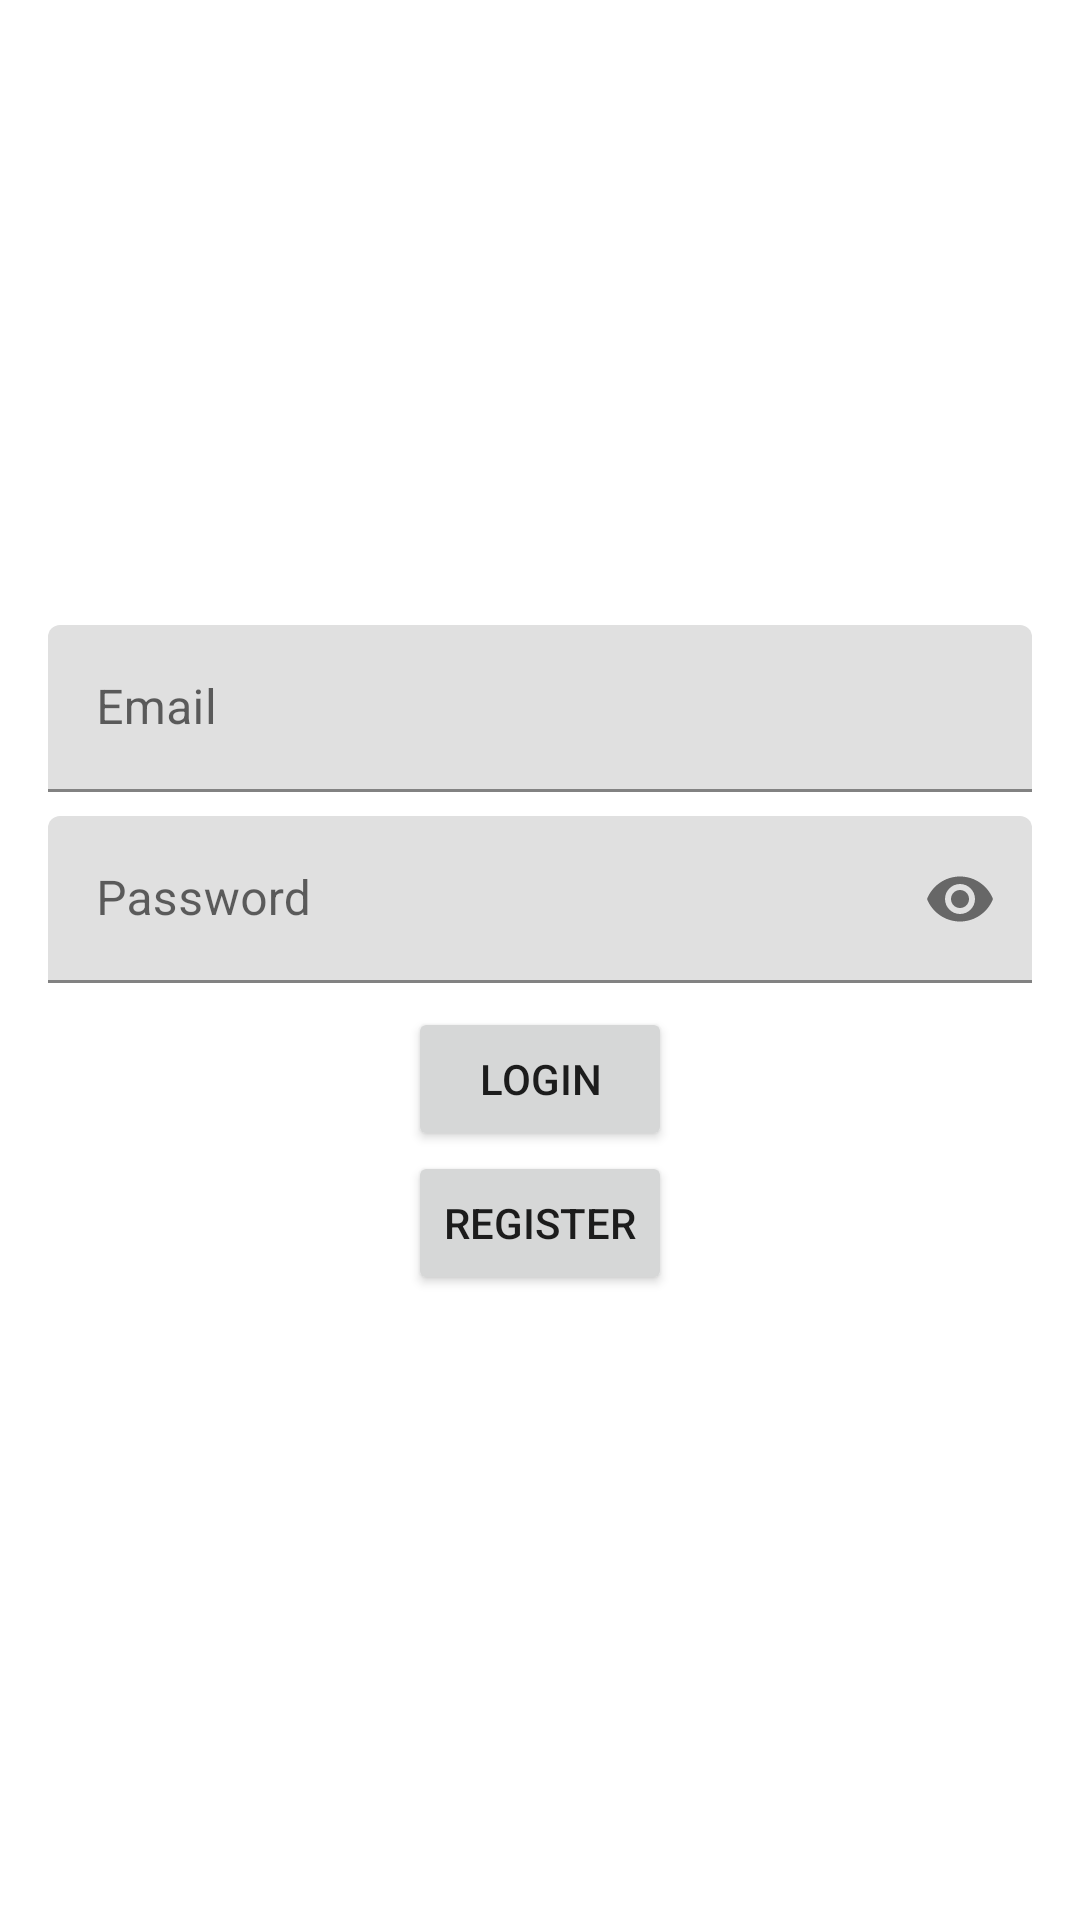

Layout XML and referenced resources for this Android screen:
<!-- AndroidManifest.xml: application theme Theme.AndroidMockUserAPI -->
<!-- res/layout/fragment_login.xml -->
<?xml version="1.0" encoding="utf-8"?>
<LinearLayout xmlns:android="http://schemas.android.com/apk/res/android"
    xmlns:tools="http://schemas.android.com/tools"
    android:layout_width="match_parent"
    android:layout_height="match_parent"
    xmlns:app="http://schemas.android.com/apk/res-auto"
    android:gravity="center"
    android:orientation="vertical"
    android:padding="16dp"
    tools:context=".fragment.LoginFragment">


    <com.google.android.material.textfield.TextInputLayout
        android:id="@+id/til2"
        android:layout_width="match_parent"
        android:layout_height="wrap_content"
        android:layout_marginBottom="8dp"
        android:hint="Email">

        <com.google.android.material.textfield.TextInputEditText
            android:id="@+id/tieEmail"
            android:layout_width="match_parent"
            android:inputType="textEmailAddress"
            android:layout_height="wrap_content" />
    </com.google.android.material.textfield.TextInputLayout>

    <com.google.android.material.textfield.TextInputLayout
        android:id="@+id/til3"
        android:layout_width="match_parent"
        android:layout_height="wrap_content"
        android:layout_marginBottom="8dp"
        app:endIconMode="password_toggle"
        android:hint="Password">

        <com.google.android.material.textfield.TextInputEditText
            android:id="@+id/tiePassword"
            android:layout_width="match_parent"
            android:inputType="textPassword"
            android:layout_height="wrap_content" />
    </com.google.android.material.textfield.TextInputLayout>

    <Button
        android:id="@+id/btLogin"
        android:layout_width="wrap_content"
        android:layout_height="wrap_content"
        android:layout_gravity="center"
        android:text="Login" />

    <Button
        android:id="@+id/btRegister"
        android:layout_width="wrap_content"
        android:layout_height="wrap_content"
        android:layout_gravity="center"
        android:text="Register" />

</LinearLayout>
<!-- resources referenced by this layout -->
<resources>
  <style name="Theme.AndroidMockUserAPI" parent="Theme.MaterialComponents.DayNight.DarkActionBar">
          
          <item name="colorPrimary">@color/purple_500</item>
          <item name="colorPrimaryVariant">@color/purple_700</item>
          <item name="colorOnPrimary">@color/white</item>
          
          <item name="colorSecondary">@color/teal_200</item>
          <item name="colorSecondaryVariant">@color/teal_700</item>
          <item name="colorOnSecondary">@color/black</item>
          
          <item name="android:statusBarColor" tools:targetApi="l">?attr/colorPrimaryVariant</item>
          
      </style>
  <!-- not gathered from this repository: default colours our renderer supplied (Android Studio template values) -->
  <color name="purple_500">#FF6200EE</color>
  <color name="purple_700">#FF3700B3</color>
  <color name="teal_200">#FF03DAC5</color>
  <color name="teal_700">#FF018786</color>
  <color name="black">#FF000000</color>
  <color name="white">#FFFFFFFF</color>
</resources>
